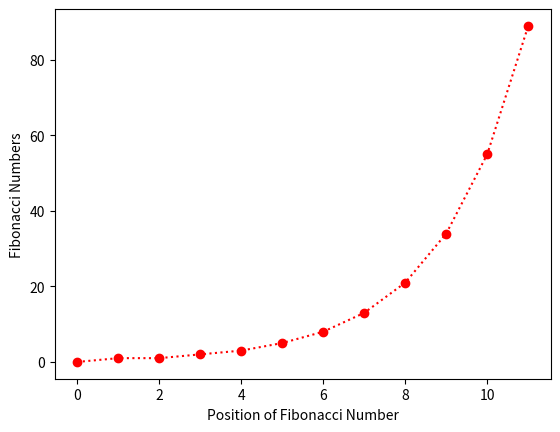

Generate this figure with matplotlib:
from matplotlib import pyplot as plt
from numpy import array

def FibonacciSeries(num:int) -> list:

    toReturn=[]
    a, last = 0, 1
    
    for i in range(1, num+1):
        toReturn.append(a)
        a, last = a+last, a
    
    return toReturn

if __name__ == "__main__":
    
    arr=FibonacciSeries(12)
    
    plt.xlabel("Position of Fibonacci Number")
    plt.ylabel("Fibonacci Numbers")
    plt.plot(array(arr), 'o:r')
    
    plt.show()